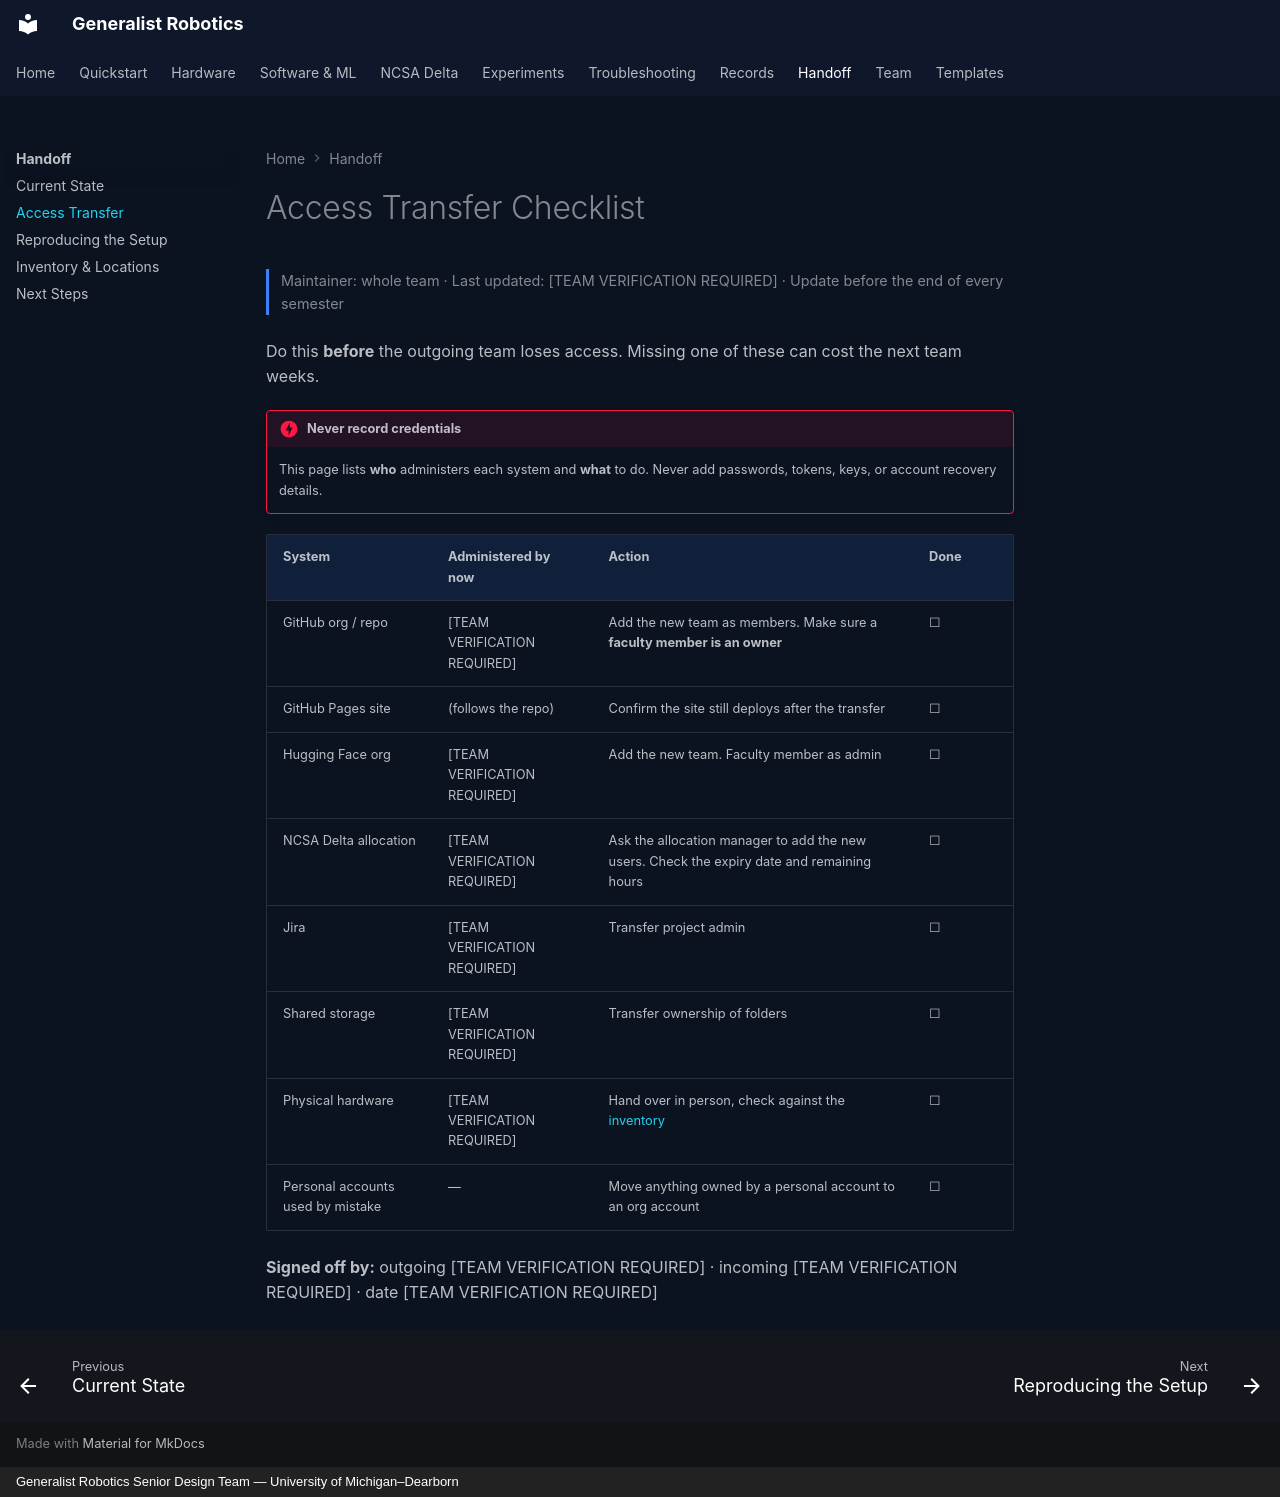

repository: eshkembi18/UMD-Robotics · page: handoff/access-transfer/index.html · generator: mkdocs · copyright: Generalist Robotics Senior Design Team — University of Michigan–Dearborn

# Access Transfer Checklist

<p class="gr-meta">Maintainer: whole team · Last updated: [TEAM VERIFICATION REQUIRED] · Update before the end of every semester</p>

Do this **before** the outgoing team loses access. Missing one of these can cost the next team weeks.

!!! danger "Never record credentials"
    This page lists **who** administers each system and **what** to do. Never add passwords, tokens, keys, or account recovery details.

| System | Administered by now | Action | Done |
|---|---|---|---|
| GitHub org / repo | [TEAM VERIFICATION REQUIRED] | Add the new team as members. Make sure a **faculty member is an owner** | ☐ |
| GitHub Pages site | (follows the repo) | Confirm the site still deploys after the transfer | ☐ |
| Hugging Face org | [TEAM VERIFICATION REQUIRED] | Add the new team. Faculty member as admin | ☐ |
| NCSA Delta allocation | [TEAM VERIFICATION REQUIRED] | Ask the allocation manager to add the new users. Check the expiry date and remaining hours | ☐ |
| Jira | [TEAM VERIFICATION REQUIRED] | Transfer project admin | ☐ |
| Shared storage | [TEAM VERIFICATION REQUIRED] | Transfer ownership of folders | ☐ |
| Physical hardware | [TEAM VERIFICATION REQUIRED] | Hand over in person, check against the [inventory](inventory.md) | ☐ |
| Personal accounts used by mistake | — | Move anything owned by a personal account to an org account | ☐ |

**Signed off by:** outgoing [TEAM VERIFICATION REQUIRED] · incoming [TEAM VERIFICATION REQUIRED] · date [TEAM VERIFICATION REQUIRED]
